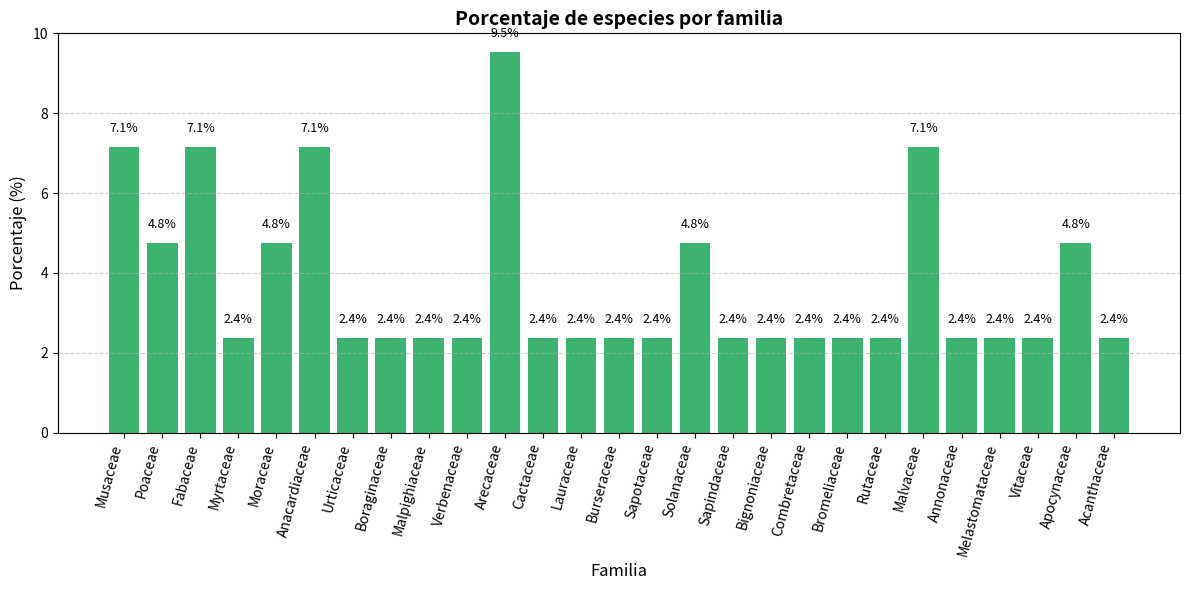

Write the Python code that produced this figure.
import matplotlib.pyplot as plt

# Datos
familias = [
    "Musaceae", "Poaceae", "Fabaceae", "Myrtaceae", "Moraceae",
    "Anacardiaceae", "Urticaceae", "Boraginaceae", "Malpighiaceae",
    "Verbenaceae", "Arecaceae", "Cactaceae", "Lauraceae", "Burseraceae",
    "Sapotaceae", "Solanaceae", "Sapindaceae", "Bignoniaceae", "Combretaceae",
    "Bromeliaceae", "Rutaceae", "Malvaceae", "Annonaceae", "Melastomataceae",
    "Vitaceae", "Apocynaceae", "Acanthaceae"
]

valores = [
    3, 2, 3, 1, 2,
    3, 1, 1, 1,
    1, 4, 1, 1, 1,
    1, 2, 1, 1, 1,
    1, 1, 3, 1, 1,
    1, 2, 1
]

# Calcular porcentajes
total = sum(valores)
porcentajes = [(v / total) * 100 for v in valores]

# Crear gráfico de barras
plt.figure(figsize=(12, 6))
bars = plt.bar(familias, porcentajes, color='mediumseagreen')

# Agregar porcentajes encima de las barras
for bar, pct in zip(bars, porcentajes):
    plt.text(bar.get_x() + bar.get_width() / 2, bar.get_height() + 0.3,
             f"{pct:.1f}%", ha='center', va='bottom', fontsize=9)

# Personalización del gráfico
plt.title("Porcentaje de especies por familia", fontsize=14, fontweight='bold')
plt.xlabel("Familia", fontsize=12)
plt.ylabel("Porcentaje (%)", fontsize=12)
plt.xticks(rotation=75, ha='right')
plt.grid(axis='y', linestyle='--', alpha=0.6)
plt.tight_layout()

plt.show()
